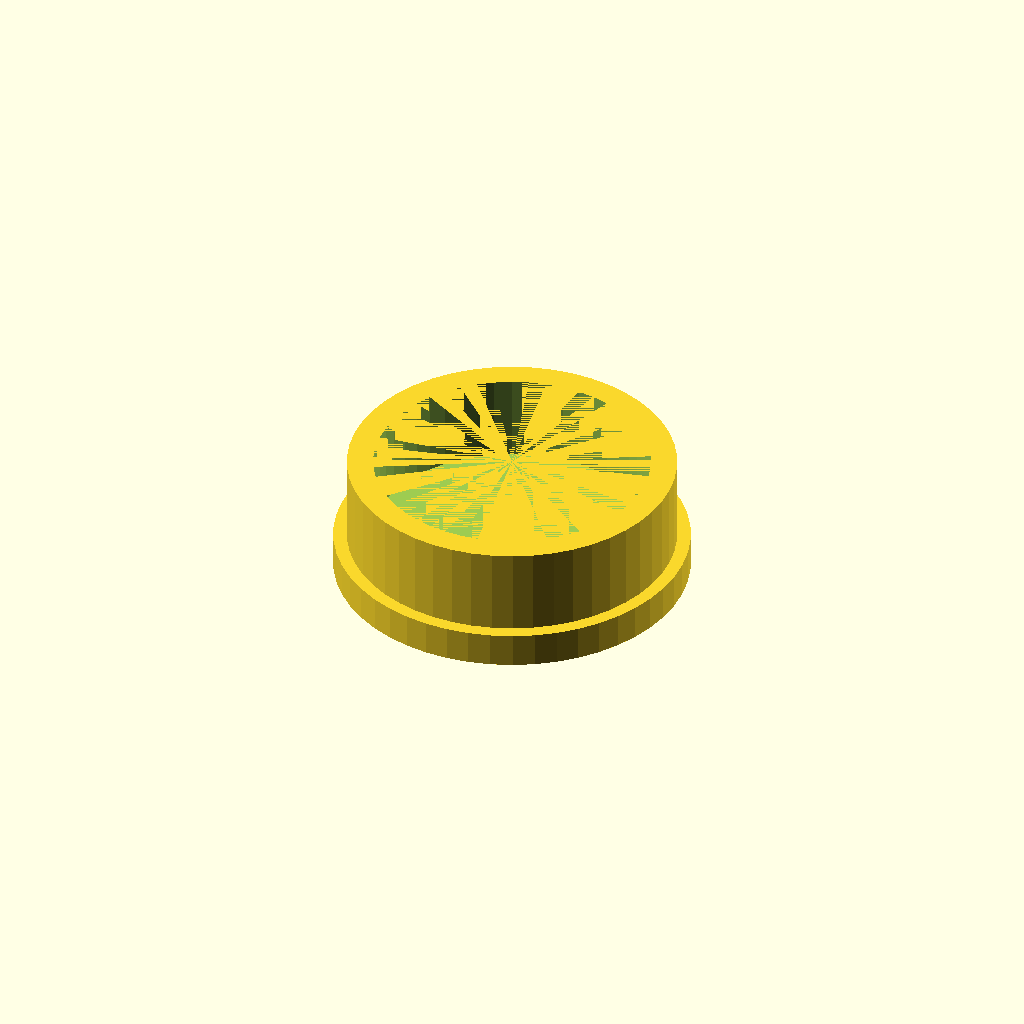
Cell 1 — every parameter at its default value.
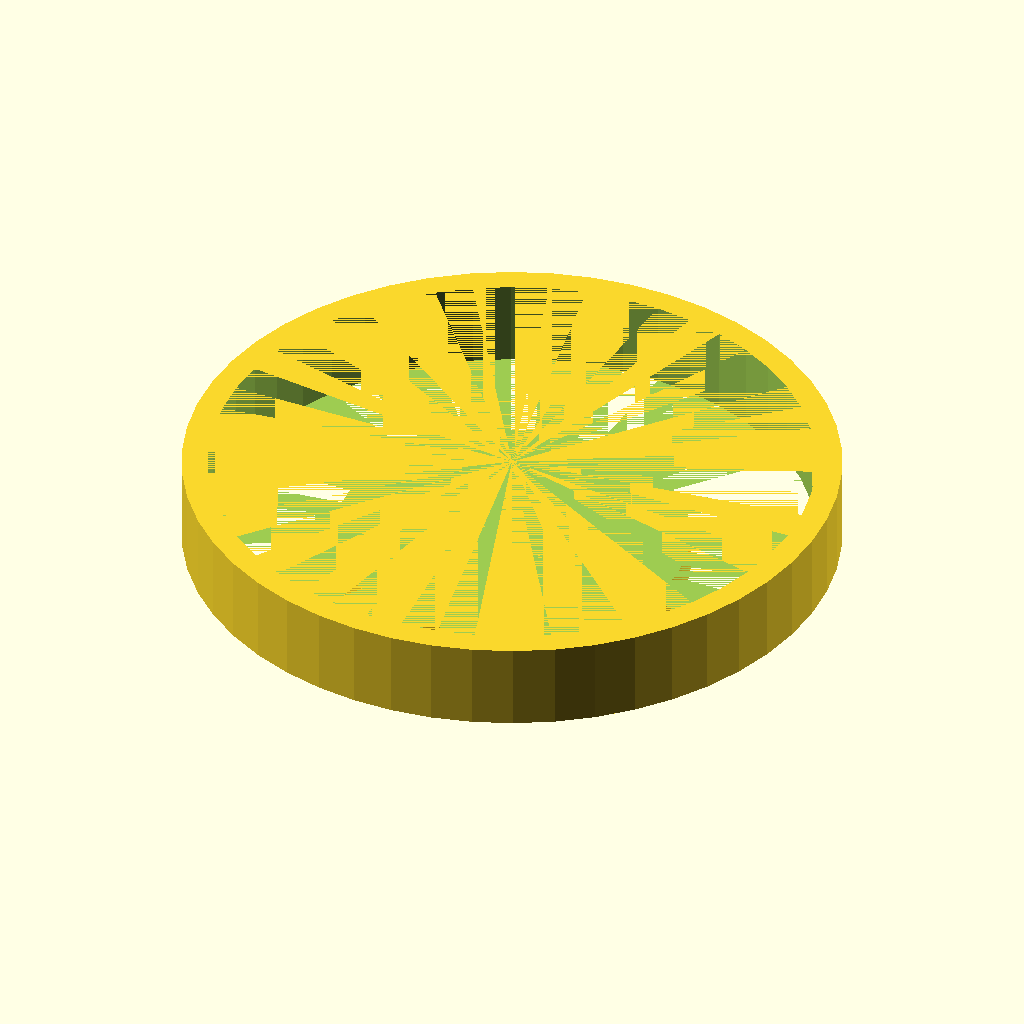
Cell 2: inner = 75.2 (everything else at default).
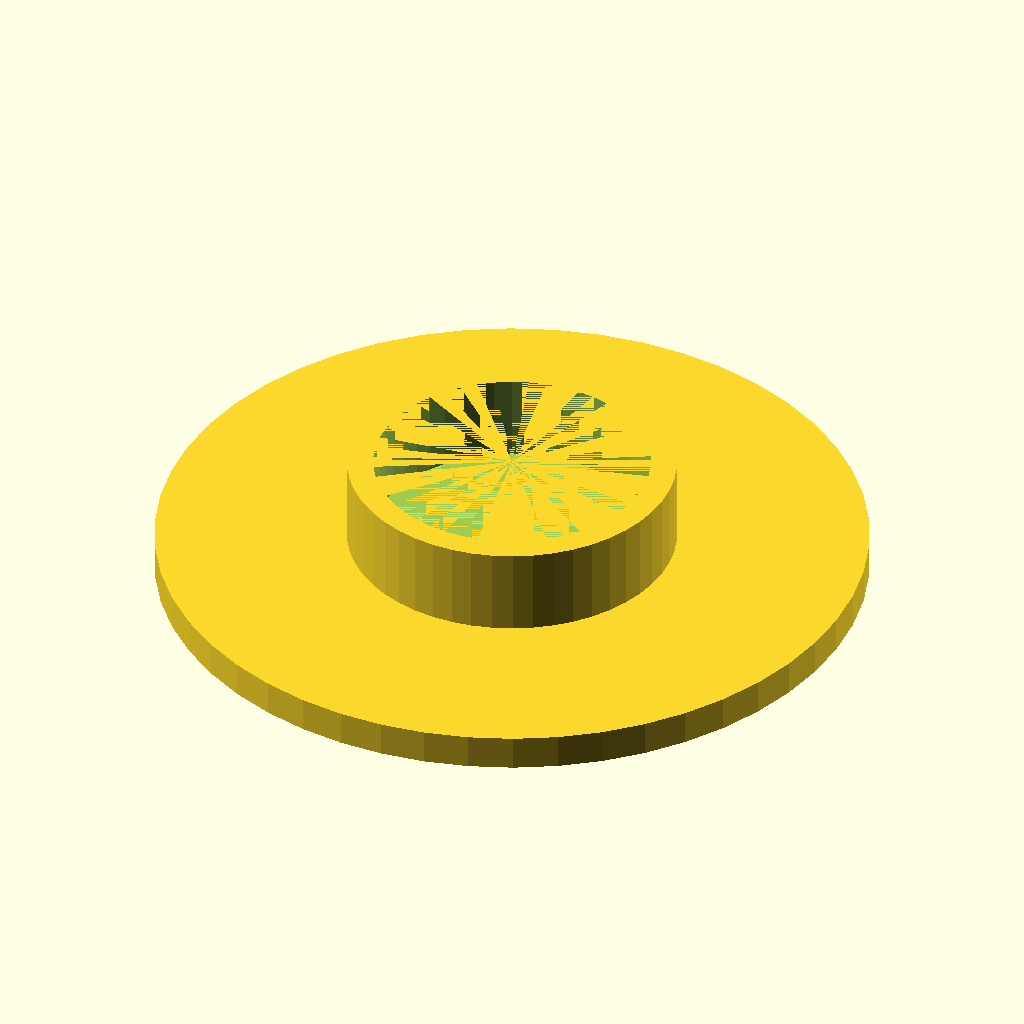
Cell 3: outer = 81.4 (everything else at default).
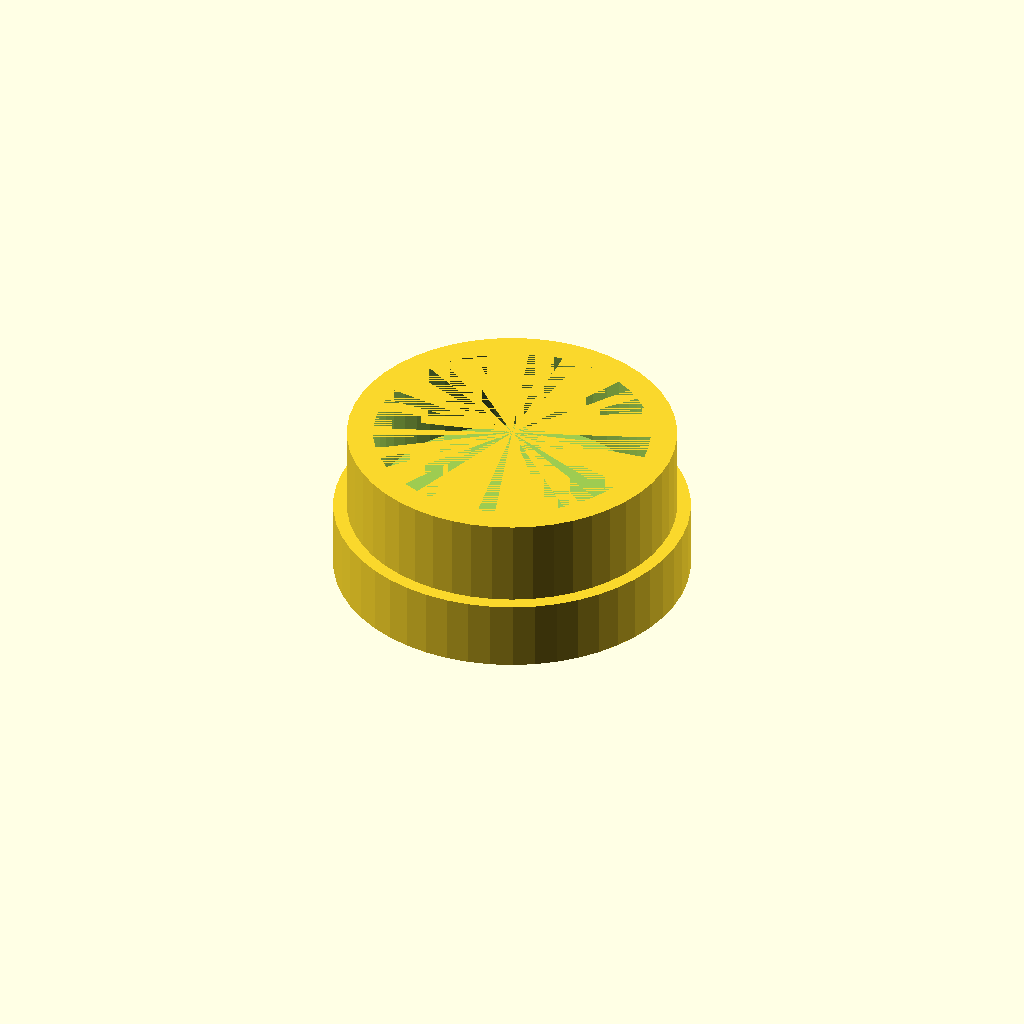
Cell 4: height = 8 (everything else at default).
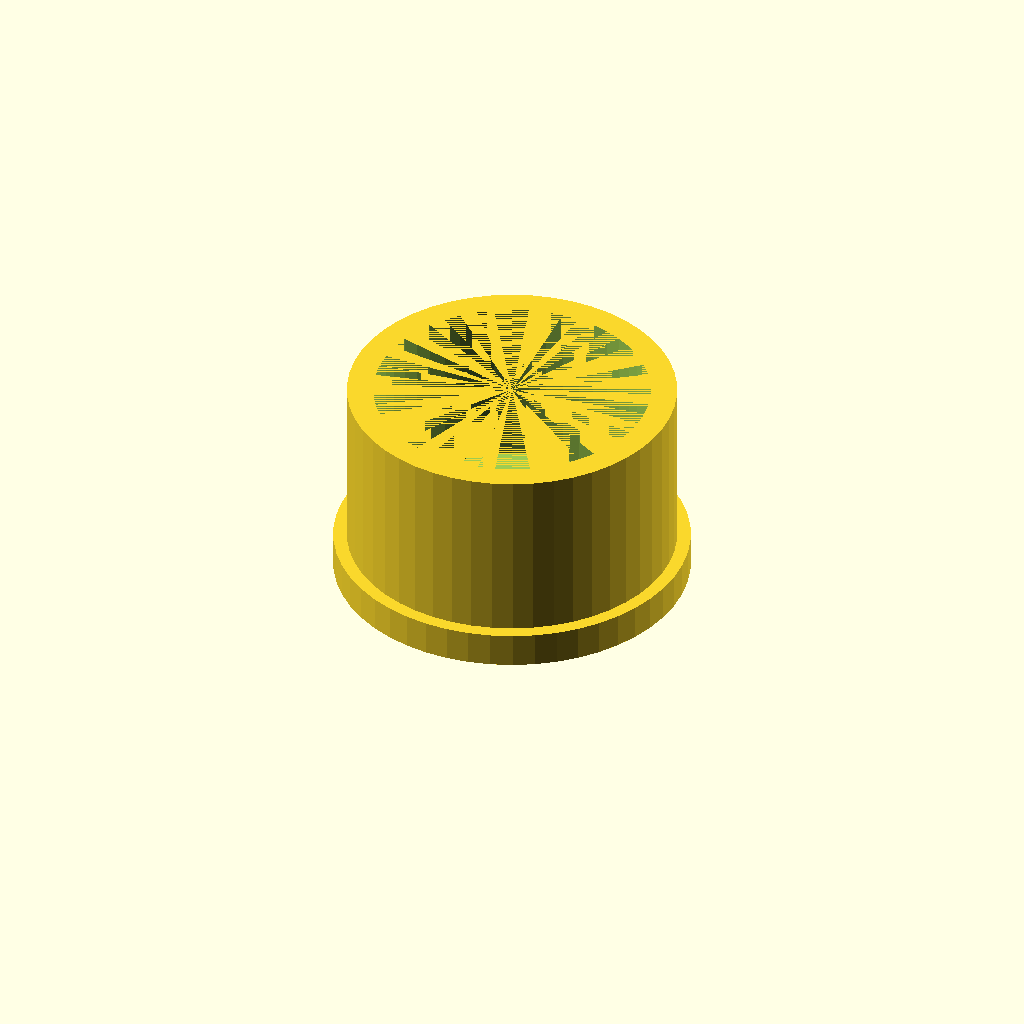
Cell 5: innerHeight = 20 (everything else at default).
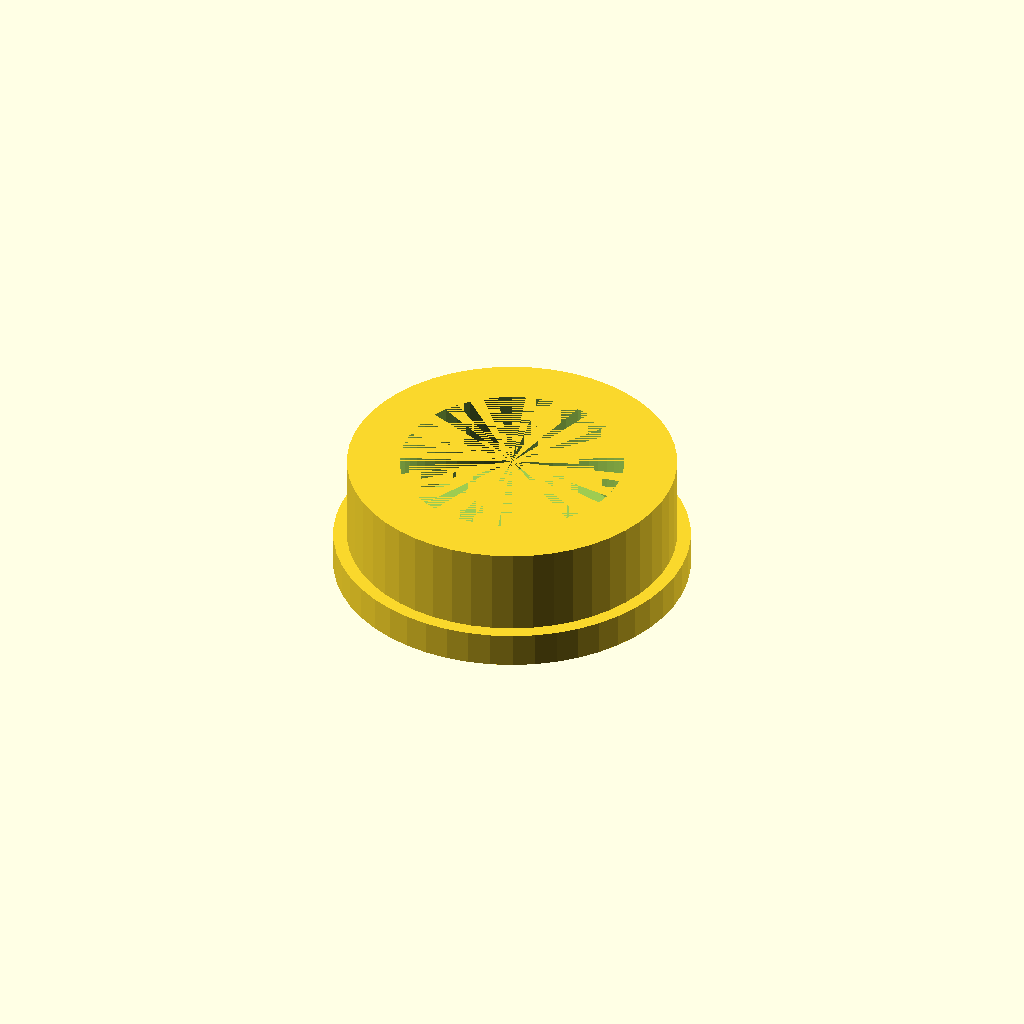
Cell 6: the same model with thick = 6.
One fixed orthographic camera (rotation 55°, 0°, 25°; colour scheme Cornfield) for every cell.
OpenSCAD source file inputs/thingiverse/thing-3580807/files/foot.scad:
// tube inner diameter
inner = 37.6;
// tube outer diameter
outer = 40.7;
// foot height
height = 4;
// innter part height
innerHeight = 10;
// inner part wall thickness
thick = 3;
$fn = 50;

difference () {

    union () {
        cylinder (height, outer/2, outer/2);
        translate ([0,0,height]) cylinder (innerHeight, inner/2, inner/2);
    }

    translate ([0,0,height]) cylinder (innerHeight, inner/2-thick, inner/2-thick);
}
Customizer parameters (derived from the source; name, type, default, range or options):
inner: number, default 37.6
outer: number, default 40.7
height: number, default 4
innerHeight: number, default 10
thick: number, default 3
